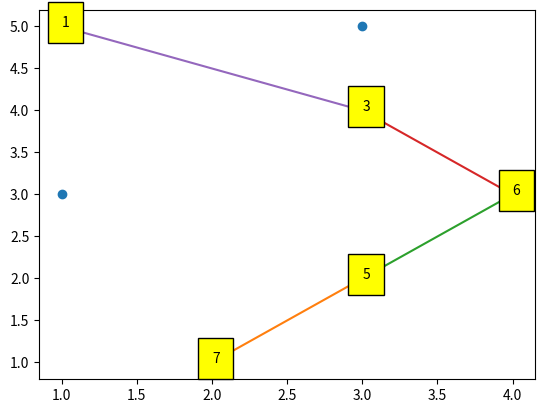

The matplotlib source for this figure:
import matplotlib.pyplot as plt
import numpy as np


def heuristic(from_node, to_node):
    return np.sqrt((from_node.x - to_node.x) ** 2 + (from_node.y - to_node.y) ** 2)


class Node:
    def __init__(self, ID, x, y, neighbours):
        self.ID = ID
        self.x = x
        self.y = y
        self.neighbours = neighbours
        self.parent = None
        self.g = 0
        self.h = 0

    def f(self):
        return self.g + self.h


def get_lowest_f_node_from(open_list):
    lowest_node = open_list[0]
    for node in open_list:
        if node.f() < lowest_node.f():
            lowest_node = node
    return lowest_node


def get_node(successor_ID, nodes):
    for node in nodes:
        if node.ID == successor_ID:
            return node
    return None


def way(node_current, node_successor):
    return heuristic(node_current, node_successor)


def a_star(start, goal, nodes):
    open_list = []
    close_list = []
    node_current = start
    node_current.h = heuristic(start, goal)
    open_list.append(start)
    while len(open_list) > 0:
        node_current = get_lowest_f_node_from(open_list)
        if node_current.ID == goal.ID:
            break
        for successor_ID in node_current.neighbours:
            node_successor = get_node(successor_ID, nodes)
            successor_current_cost = node_current.g + way(node_current, node_successor)
            if node_successor in open_list:
                if node_successor.g <= successor_current_cost:
                    continue
            elif node_successor in close_list:
                if node_successor.g <= successor_current_cost:
                    continue
                close_list.remove(node_successor)
                open_list.append(node_successor)
            else:
                open_list.append(node_successor)
                node_successor.h = heuristic(node_successor, goal)
            node_successor.g = successor_current_cost
            node_successor.parent = node_current

        open_list.remove(node_current)
        close_list.append(node_current)

    if node_current.ID != goal.ID:
        return None
    else:
        path = []
        while node_current is not None:
            path.append(node_current)
            node_current = node_current.parent
        return path


def main():
    nodes = [
        Node(ID=1, x=1, y=5, neighbours=[3]),
        Node(ID=2, x=3, y=5, neighbours=[3]),
        Node(ID=3, x=3, y=4, neighbours=[1, 2, 4, 6]),
        Node(ID=4, x=1, y=3, neighbours=[3, 5]),
        Node(ID=5, x=3, y=2, neighbours=[4, 6, 7]),
        Node(ID=6, x=4, y=3, neighbours=[3, 5]),
        Node(ID=7, x=2, y=1, neighbours=[5]),
    ]
    node_start = nodes[0]
    node_goal = nodes[-1]

    result = a_star(start=node_start, goal=node_goal, nodes=nodes)

    # PLOT RESULTS:

    # plot field
    x_list = [node.x for node in nodes]
    y_list = [node.y for node in nodes]
    plt.scatter(x_list, y_list)

    # plot found path
    if result is not None:
        parent = result[0]
        successor = parent
        for node in result:
            parent = node
            plt.text(node.x, node.y, f'{node.ID}', bbox={'facecolor': 'yellow', 'alpha': 1, 'pad': 10})
            plt.plot([successor.x, parent.x], [successor.y, parent.y])
            successor = node

    plt.show()


if __name__ == '__main__':
    main()
